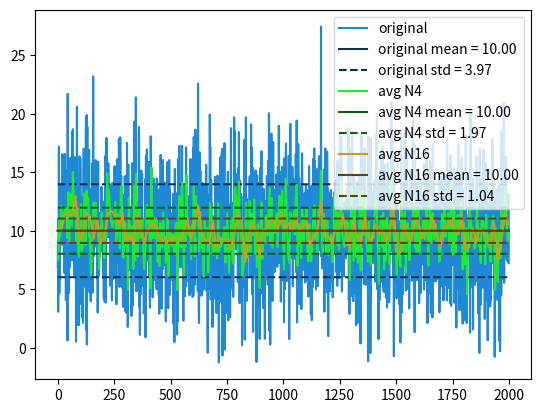

Write Python code to recreate this figure.
from numpy.random import default_rng
import numpy as np
import matplotlib.pyplot as plt
from scipy import signal


def CalcStadistics(signal):
    calc_mean = np.mean(signal)
    calc_var = np.var(signal)
    calc_std = np.std(signal)
    return calc_mean, calc_var, calc_std

def GetStadisticsLines( length, mean, std):
    mean_line = np.ones(length)*mean
    std_pos_line = mean_line + np.ones(length)*std
    std_neg_line = mean_line - np.ones(length)*std
    return mean_line, std_pos_line, std_neg_line


ORIGINAL_L = 2000
ORIGINAL_MEAN = 10
ORIGINAL_STD = 4

rng = default_rng()

# original signal
        # original = rng.standard_normal(10)
        # original = rng.random(ORIGINAL_L)
original = rng.normal(ORIGINAL_MEAN,ORIGINAL_STD,size=ORIGINAL_L)
x_original = np.arange(ORIGINAL_L)
original_mean, original_var, original_std = CalcStadistics(original)
print('original_mean', original_mean)
print('original_var', original_var)
print('original_std', original_std)
mean_line, std_pos_line, std_neg_line = GetStadisticsLines( len(original), original_mean, original_std)

# averaged signal N=4
n=4
filt_avg_N4 = np.ones(n)/n
sig_avg4 = signal.convolve(original, filt_avg_N4, mode='full')[0:len(original)]   # filter
sig_avg4 = sig_avg4[n-1::n]                                         # downsample
x_sig_avg4 = x_original
x_sig_avg4 = x_sig_avg4[n-1::n]
sig_avg4_mean, sig_avg4_var, sig_avg4_std = CalcStadistics(sig_avg4)
print('sig_avg4_mean', sig_avg4_mean)
print('sig_avg4_var', sig_avg4_var)
print('sig_avg4_std', sig_avg4_std)
sig_avg4_mean_line, sig_avg4_std_pos_line, sig_avg4_std_neg_line = GetStadisticsLines( len(original), sig_avg4_mean, sig_avg4_std)

# averaged signal N=16
n=16
filt_avg_N16 = np.ones(n)/n
sig_avg16 = signal.convolve(original, filt_avg_N16, mode='full')[0:len(original)]   # filter
sig_avg16 = sig_avg16[n-1::n]                                         # downsample
x_sig_avg16 = x_original
x_sig_avg16 = x_sig_avg16[n-1::n]
sig_avg16_mean, sig_avg16_var, sig_avg16_std = CalcStadistics(sig_avg16)
print('sig_avg16_mean', sig_avg16_mean)
print('sig_avg16_var', sig_avg16_var)
print('sig_avg16_std', sig_avg16_std)
sig_avg16_mean_line, sig_avg16_std_pos_line, sig_avg16_std_neg_line = GetStadisticsLines( len(original), sig_avg16_mean, sig_avg16_std)



fig, axes = plt.subplots(1, 1)

axes.plot(x_original,original, '-', color='#1F89D6', label='original')
axes.plot(mean_line, color='#0A3350', label='original mean = {:.2f}'.format(original_mean))
axes.plot(std_pos_line, '--', color='#0A3350', label='original std = {:.2f}'.format(original_std))
axes.plot(std_neg_line, '--', color='#0A3350')

axes.plot(x_sig_avg4,sig_avg4, '-', color='#1EE930', label='avg N4')
axes.plot(sig_avg4_mean_line, color='#0C6313', label='avg N4 mean = {:.2f}'.format(sig_avg4_mean))
axes.plot(sig_avg4_std_pos_line, '--', color='#0C6313', label='avg N4 std = {:.2f}'.format(sig_avg4_std))
axes.plot(sig_avg4_std_neg_line, '--', color='#0C6313')

axes.plot(x_sig_avg16,sig_avg16, '-', color='#D8961C', label='avg N16')
axes.plot(sig_avg16_mean_line, color='#61430B', label='avg N16 mean = {:.2f}'.format(sig_avg16_mean))
axes.plot(sig_avg16_std_pos_line, '--', color='#61430B', label='avg N16 std = {:.2f}'.format(sig_avg16_std))
axes.plot(sig_avg16_std_neg_line, '--', color='#61430B')

axes.legend()
plt.show()

# try to divide and avg of size N (avg+decimation) and see that std_new = std_original/sqrt(N)
